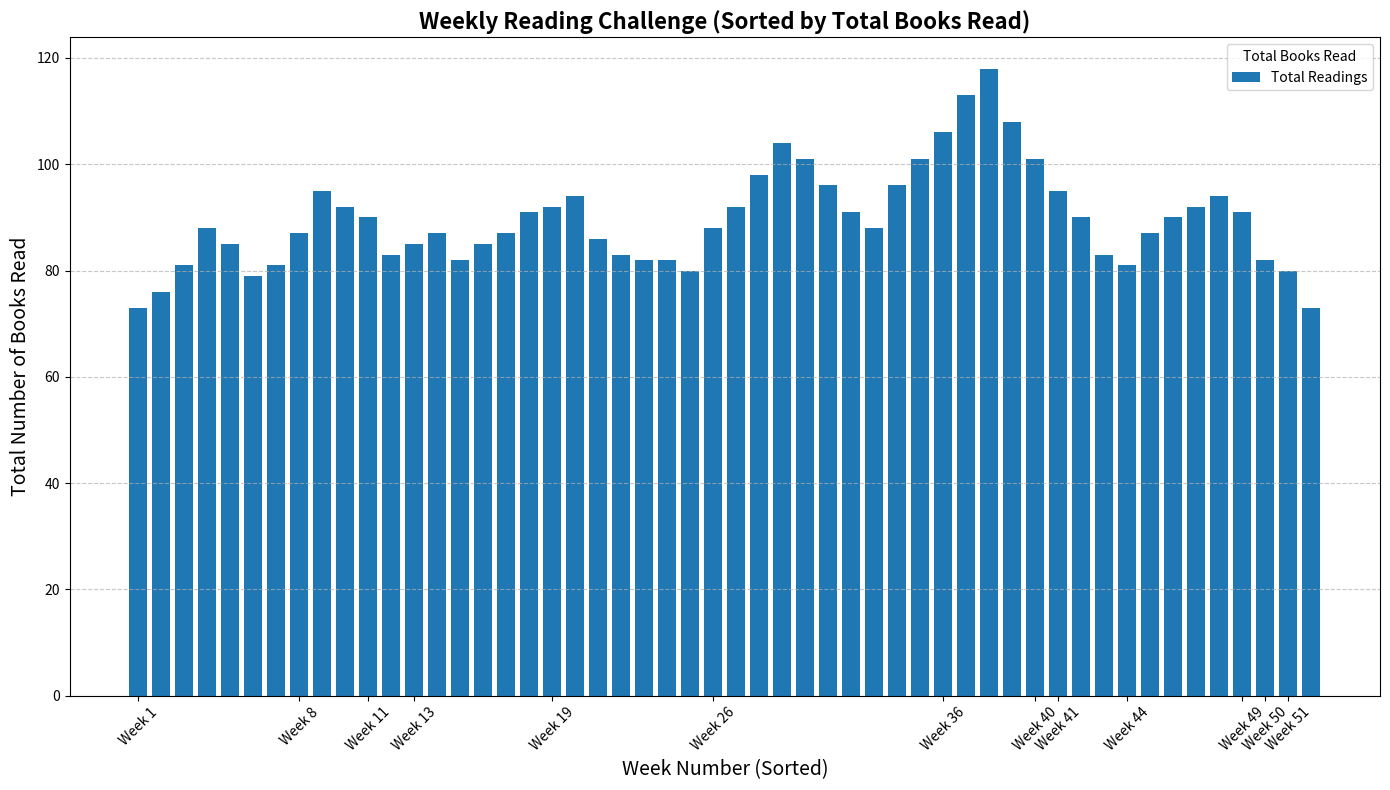

The script that saved this image:
import matplotlib.pyplot as plt
import numpy as np

# Weeks of the year for simplicity (12 genres, one per month)
weeks = np.array(range(1, 53))

# Reading engagement data (Books read per week) for different genres (fictional data)
mystery_readings = np.array([
    25, 28, 30, 32, 29, 25, 27, 32, 35, 30, 28, 26, 33, 35, 28, 30, 32, 36, 38, 40, 
    32, 28, 30, 29, 27, 35, 38, 40, 45, 42, 40, 38, 35, 40, 42, 45, 48, 50, 45, 42, 
    40, 38, 35, 30, 32, 34, 36, 38, 35, 30, 28, 25
])
fantasy_readings = np.array([
    18, 20, 22, 25, 23, 22, 24, 26, 29, 27, 25, 23, 20, 22, 25, 27, 28, 26, 24, 22, 
    20, 19, 21, 23, 25, 26, 28, 29, 27, 25, 23, 22, 24, 26, 27, 28, 30, 32, 29, 27, 
    25, 23, 20, 21, 23, 25, 26, 28, 29, 27, 26, 24
])
science_fiction_readings = np.array([
    30, 28, 29, 31, 33, 32, 30, 29, 31, 35, 37, 34, 32, 30, 29, 28, 27, 29, 30, 32, 
    34, 36, 31, 30, 28, 27, 26, 29, 32, 34, 33, 31, 29, 30, 32, 33, 35, 36, 34, 32, 
    30, 29, 28, 30, 32, 31, 30, 28, 27, 25, 26, 24
])

# Total readings per week across all genres
total_readings = mystery_readings + fantasy_readings + science_fiction_readings

# Sorting weeks based on total readings
sorted_indices = np.argsort(total_readings)
sorted_weeks = weeks[sorted_indices]
sorted_readings = total_readings[sorted_indices]

# Plot Data:
fig, ax = plt.subplots(figsize=(14, 8))

# Plot sorted total reading data using a bar chart
ax.bar(sorted_weeks, sorted_readings, color='#1f77b4', label='Total Readings')

# Setting up the title and labels
ax.set_title('Weekly Reading Challenge (Sorted by Total Books Read)', fontsize=16, fontweight='bold')
ax.set_xlabel('Week Number (Sorted)', fontsize=14)
ax.set_ylabel('Total Number of Books Read', fontsize=14)
ax.legend(title='Total Books Read', loc='upper right')

ax.set_xticks(sorted_weeks[::4])
ax.set_xticklabels([f'Week {i}' for i in sorted_weeks[::4]], rotation=45)
ax.grid(axis='y', linestyle='--', alpha=0.7)

plt.tight_layout()
plt.show()
